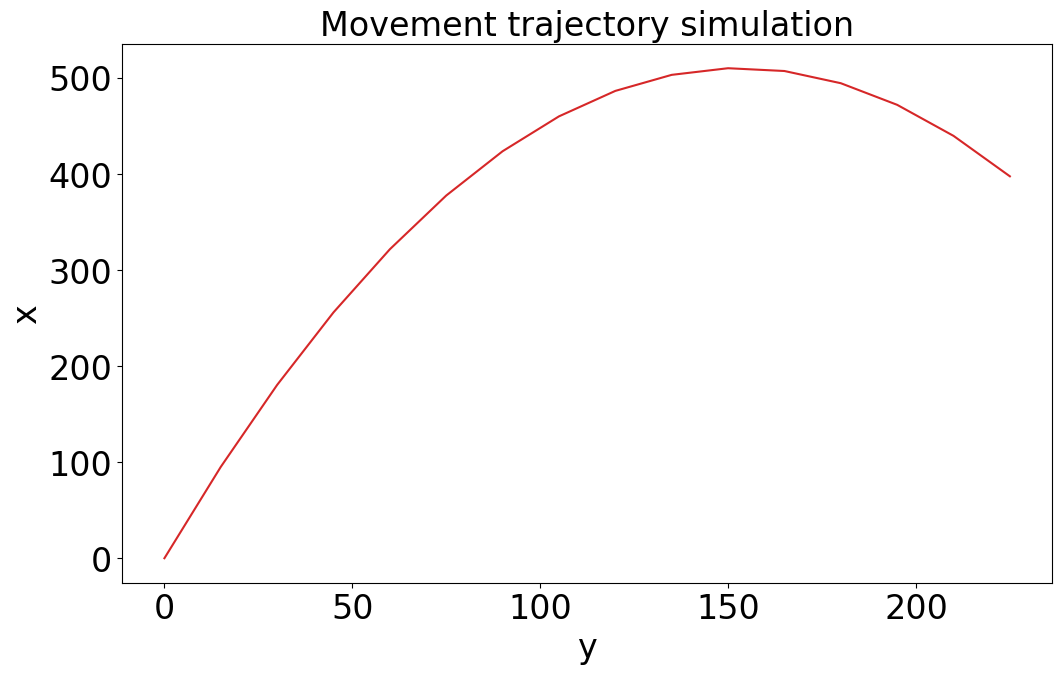

Reproduce this figure in Python.
# Author: Wu Zheming
# Data: 2024/04/13


import numpy as np
import pandas as pd
import matplotlib.pyplot as plt
import os


gravity = 9.8


class Movement_Simulation:

    def __init__(self, vx0, vy0, t_sim, interval=1.0):
        """
        :param vx0: Initial velocity in the x direction
        :param vy0: Initial velocity in the y direction
        :param t_sim: Simulation duration
        :param interval: Simulation interval (default:1)
        """

        self.t = np.arange(0, t_sim+interval, interval)
        self.vx = vx0 - gravity * self.t
        self.vy = vy0
        self.x = vx0 * self.t - 0.5 * gravity * self.t * self.t
        self.y = vy0 * self.t
        result_dic = {'t': self.t,
                      'x': self.x,
                      'y': self.y,
                      'vx': self.vx,
                      'vy': self.vy}
        self.result = pd.DataFrame(result_dic)
        pass

    def print_result(self):
        print(self.result)
        pass

    def save_result(self, filepath='./result'):
        self.result.to_csv('{}.csv'.format(filepath))
        pass

    def plot_result(self, figure_path=None):

        plt.style.use('default')

        fig, ax1 = plt.subplots(1, 1, figsize=(12, 7), dpi=100)
        lns1 = ax1.plot(self.result["y"], self.result["x"], color='tab:red', label='Simulation_data')

        ax1.set_title('Movement trajectory simulation', fontdict={'fontsize': 24, 'family': 'Times New Roman'})

        ax1.tick_params(labelsize=24)
        for label in ax1.get_xticklabels() + ax1.get_yticklabels():
            label.set_fontname('Times New Roman')

        ax1.set_xlabel('y', fontproperties='Times New Roman', fontsize=24)
        ax1.set_ylabel('x', fontproperties='Times New Roman', fontsize=24)

        plt.show()

        if figure_path:
            fig.savefig('{}.png'.format(figure_path), dpi=300, format='png')


if __name__ == '__main__':

    move1 = Movement_Simulation(vx0=100, vy0=15, t_sim=15, interval=1.0)  # Initialize parameters

    move1.print_result()  # Print result
    move1.save_result(filepath='./result')  # Save result
    move1.plot_result(figure_path='./result')  # Plot result
